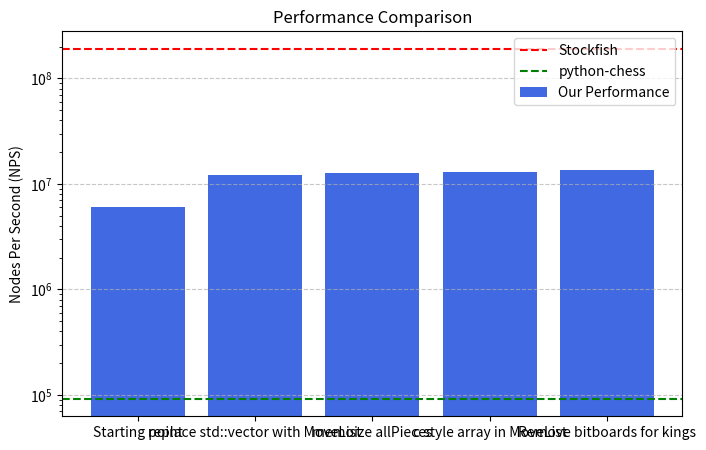

The matplotlib source for this figure:
from matplotlib import pyplot as plt


stockfishNPS = 190_717_779
pythonChessNPS = 91_843
ourPerformance = [
    ("Starting point", 5_980_028),
    ("replace std::vector with MoveList", 12_245_777),
    ("memoize allPieces", 12_618_242),
    ("c style array in MoveList", 12_981_934),
    ("Remove bitboards for kings", 13_466_706)
]
labels, values = zip(*ourPerformance)

# Plot
plt.figure(figsize=(8, 5))
plt.yscale('log')
plt.bar(labels, values, color='royalblue', label='Our Performance')
plt.axhline(y=stockfishNPS, color='red', linestyle='--', label='Stockfish')
plt.axhline(y=pythonChessNPS, color='green', linestyle='--', label='python-chess')

# Labels and title
plt.ylabel("Nodes Per Second (NPS)")
plt.title("Performance Comparison")
plt.legend()
plt.grid(axis='y', linestyle='--', alpha=0.7)

# Show plot
plt.savefig("performanceProgress.png")
